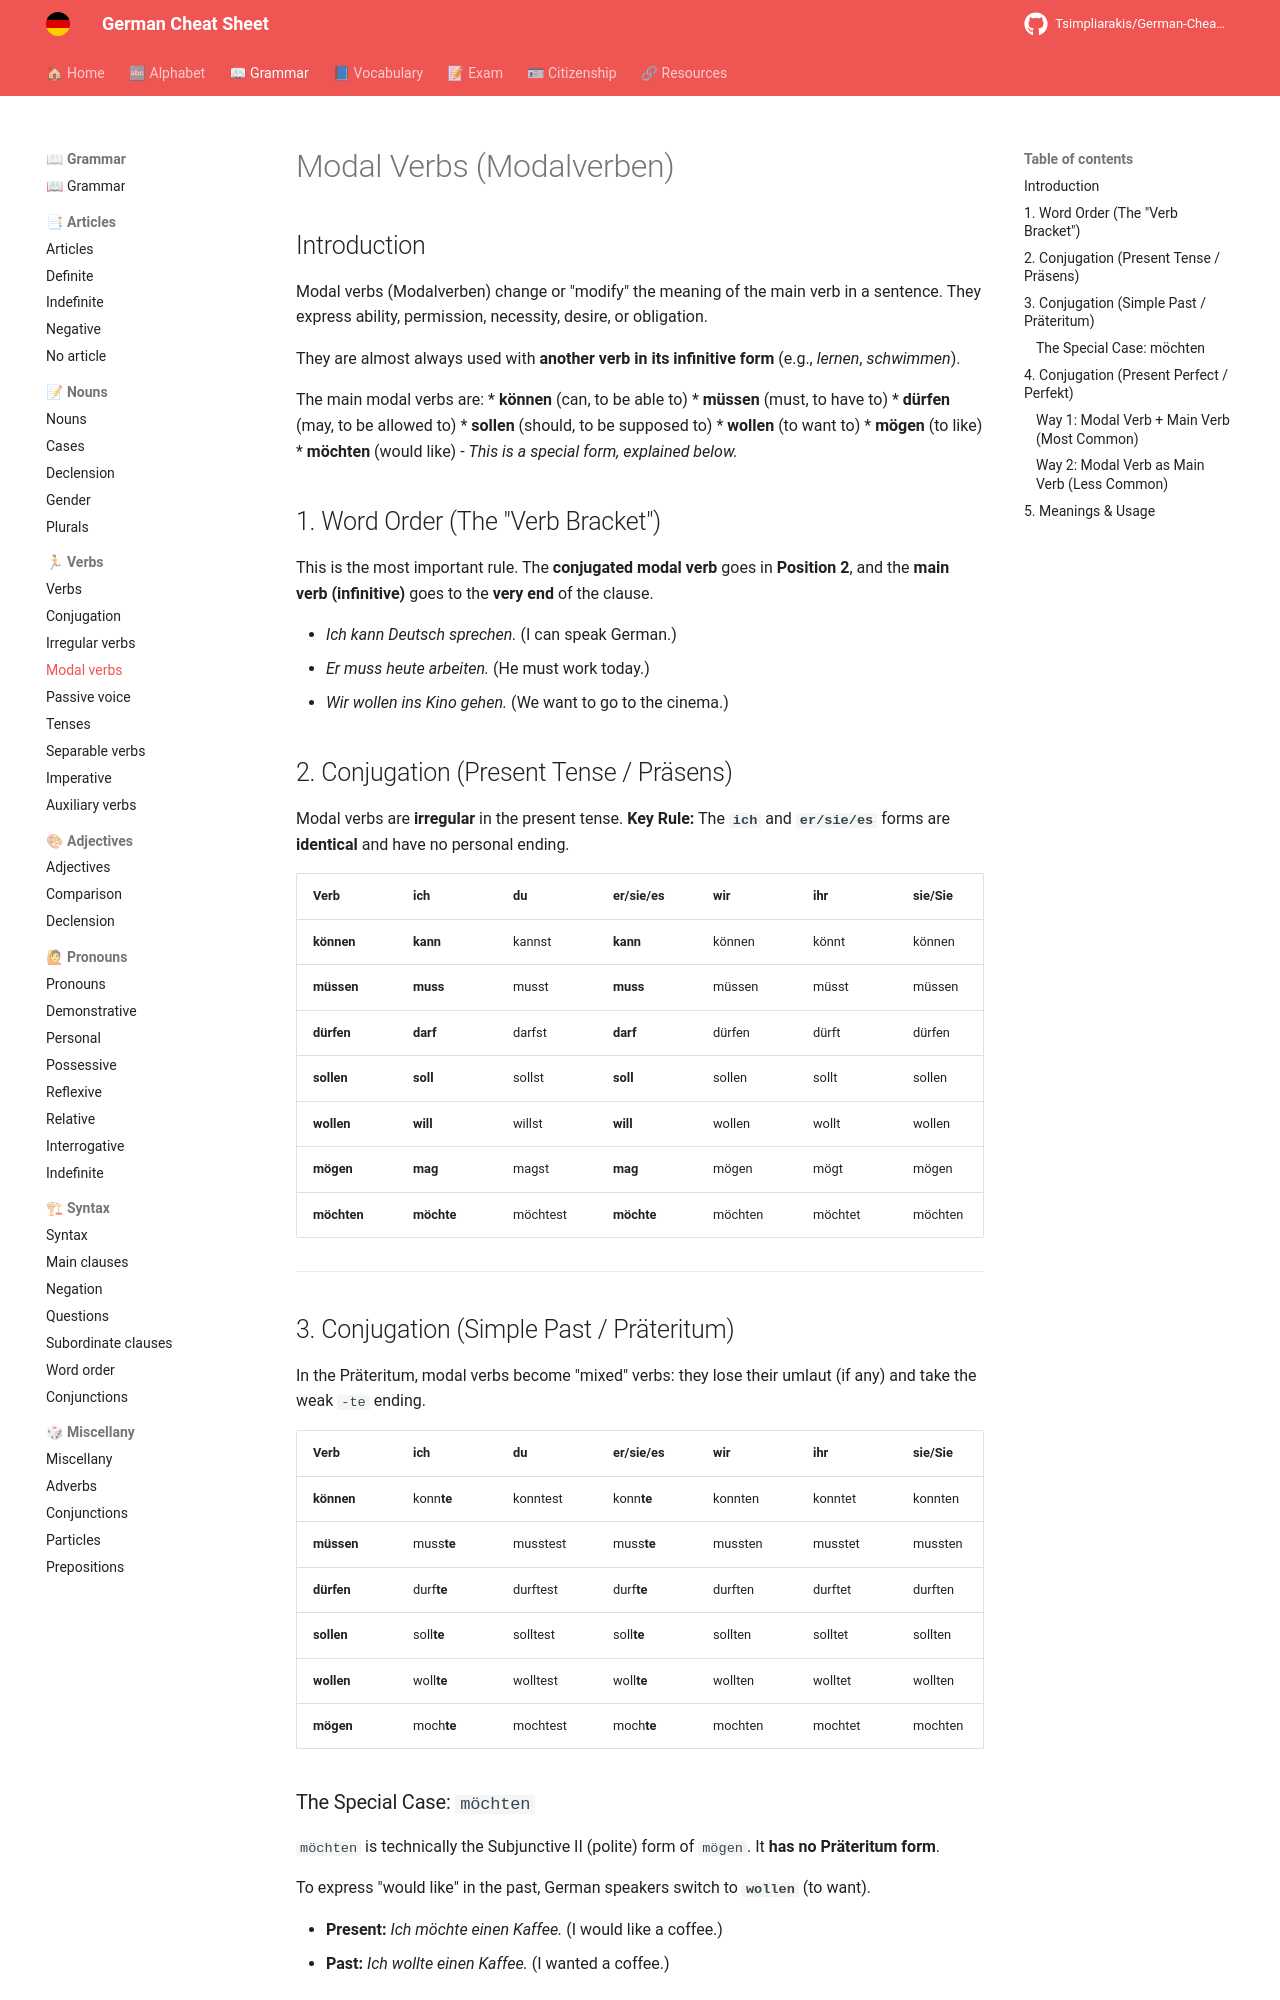

repository: Tsimpliarakis/German-Cheat-Sheet · page: grammar/verbs/modal-verbs/index.html · generator: mkdocs

# Modal Verbs (Modalverben)

## Introduction

Modal verbs (Modalverben) change or "modify" the meaning of the main verb in a sentence. They express ability, permission, necessity, desire, or obligation.

They are almost always used with **another verb in its infinitive form** (e.g., *lernen*, *schwimmen*).

The main modal verbs are:
* **können** (can, to be able to)
* **müssen** (must, to have to)
* **dürfen** (may, to be allowed to)
* **sollen** (should, to be supposed to)
* **wollen** (to want to)
* **mögen** (to like)
* **möchten** (would like) - *This is a special form, explained below.*

## 1. Word Order (The "Verb Bracket")

This is the most important rule. The **conjugated modal verb** goes in **Position 2**, and the **main verb (infinitive)** goes to the **very end** of the clause.

* *Ich **kann** Deutsch **sprechen**.* (I can speak German.)
* *Er **muss** heute **arbeiten**.* (He must work today.)
* *Wir **wollen** ins Kino **gehen**.* (We want to go to the cinema.)

## 2. Conjugation (Present Tense / Präsens)

Modal verbs are **irregular** in the present tense.
**Key Rule:** The **`ich`** and **`er/sie/es`** forms are **identical** and have no personal ending.

| Verb | ich | du | er/sie/es | wir | ihr | sie/Sie |
|:---|:---|:---|:---|:---|:---|:---|
| **können** | **kann** | kannst | **kann** | können | könnt | können |
| **müssen** | **muss** | musst | **muss** | müssen | müsst | müssen |
| **dürfen** | **darf** | darfst | **darf** | dürfen | dürft | dürfen |
| **sollen** | **soll** | sollst | **soll** | sollen | sollt | sollen |
| **wollen** | **will** | willst | **will** | wollen | wollt | wollen |
| **mögen** | **mag** | magst | **mag** | mögen | mögt | mögen |
| **möchten**| **möchte** | möchtest| **möchte** | möchten| möchtet| möchten |

---

## 3. Conjugation (Simple Past / Präteritum)

In the Präteritum, modal verbs become "mixed" verbs: they lose their umlaut (if any) and take the weak `-te` ending.

| Verb | ich | du | er/sie/es | wir | ihr | sie/Sie |
|:---|:---|:---|:---|:---|:---|:---|
| **können** | konn**te** | konntest | konn**te** | konnten | konntet | konnten |
| **müssen** | muss**te** | musstest | muss**te** | mussten | musstet | mussten |
| **dürfen** | durf**te** | durftest | durf**te** | durften | durftet | durften |
| **sollen** | soll**te** | solltest | soll**te** | sollten | solltet | sollten |
| **wollen** | woll**te** | wolltest | woll**te** | wollten | wolltet | wollten |
| **mögen** | moch**te** | mochtest | moch**te** | mochten | mochtet | mochten |
